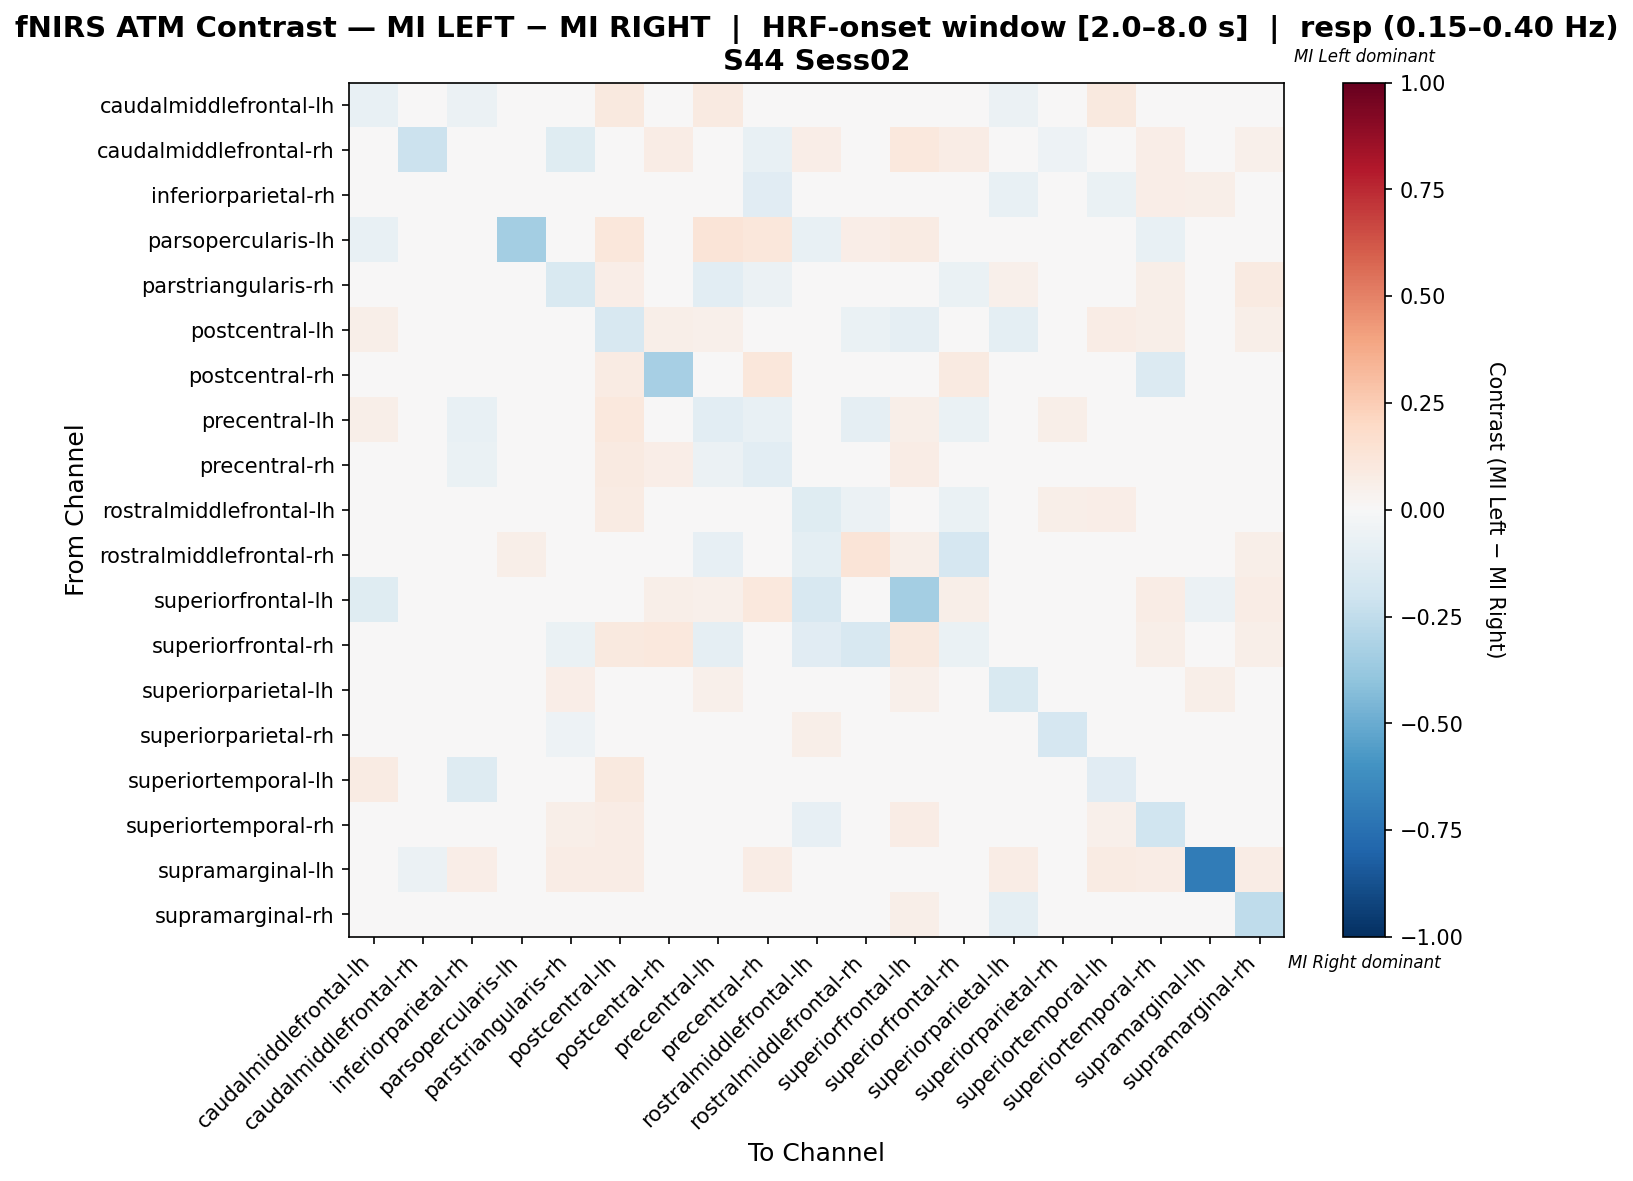

Values plotted in this chart, from the file beside it:
, caudalmiddlefrontal-lh, caudalmiddlefrontal-rh, inferiorparietal-rh, parsopercularis-lh, parstriangularis-rh, postcentral-lh, postcentral-rh, precentral-lh, precentral-rh, rostralmiddlefrontal-lh, rostralmiddlefrontal-rh, superiorfrontal-lh, superiorfrontal-rh, superiorparietal-lh, superiorparietal-rh, superiortemporal-lh, superiortemporal-rh, supramarginal-lh, supramarginal-rh
caudalmiddlefrontal-lh, -0.07441, 0.02564, -0.06134, -0.01961, 0.02564, 0.09402, 0.03419, 0.08899, -0.04173, -0.03972, 0.0, -0.04676, 0.0, -0.06134, 0.02061, 0.09402, -0.03318, 0.0, -0.005028
caudalmiddlefrontal-rh, 0.03125, -0.2187, 0.0, 0.0, -0.125, 0.02083, 0.07292, 0.0, -0.07292, 0.0625, 0.0, 0.1042, 0.07292, 0.02083, -0.05208, 0.0, 0.0625, -0.03125, 0.05208
inferiorparietal-rh, -0.02877, 0.0, -0.04438, 0.0, -0.007497, 0.04255, 0.04255, -0.03607, -0.1146, 0.03546, 0.0, 0.03546, 0.0, -0.07173, 0.04924, -0.06464, 0.06353, 0.05674, 0.04215
parsopercularis-lh, -0.07407, 0.0, 0.0, -0.3385, 0.0, 0.1094, 0.03125, 0.125, 0.1094, -0.07407, 0.0625, 0.07812, 0.04514, 0.0, 0.0, 0.0, -0.07407, 0.0, 0.0
parstriangularis-rh, 0.03243, -0.02128, -0.04727, 0.0, -0.1519, 0.06486, 0.03784, -0.1057, -0.05739, 0.01185, -0.02599, 0.04865, -0.06383, 0.05405, 0.0006901, 0.02841, 0.05946, 0.04324, 0.09189
postcentral-lh, 0.05932, 0.0, 0.02966, 0.02119, -0.02746, -0.1607, 0.05932, 0.05195, 0.04771, -0.02323, -0.06984, -0.08883, -0.02323, -0.1015, 0.04237, 0.07203, 0.05508, -0.003139, 0.05932
postcentral-rh, 0.02759, 0.04828, 0.02759, 0.0, 0.03448, 0.08276, -0.3334, 0.03448, 0.1103, -0.002099, 0.0, -0.004198, 0.08966, 0.02759, 0.03448, -0.008996, -0.1346, 0.01379, -0.04768
precentral-lh, 0.06136, 0.0, -0.075, 0.04545, -0.03295, 0.108, 0.04545, -0.1057, -0.07727, -0.02841, -0.08636, 0.05682, -0.06364, 0.03409, 0.05682, -0.04091, 0.03977, 0.02273, 0.03977
precentral-rh, 0.004122, 0.004985, -0.06991, 0.01845, -0.005221, 0.08856, 0.07011, -0.0621, -0.1081, -0.002395, -0.04169, 0.07749, 0.006281, -0.005221, -0.001531, -0.02693, 0.0382, 0.03321, -0.01825
rostralmiddlefrontal-lh, 0.00236, 0.04698, 0.02013, -0.02198, 0.02072, 0.08297, 0.007301, -0.01836, -0.007965, -0.1179, -0.05922, -0.01895, -0.06593, -0.01283, 0.0604, 0.06586, -0.01711, 0.006711, 0.02685
rostralmiddlefrontal-rh, 0.0, 0.01408, 0.0, 0.05634, 0.002241, -0.003201, 0.0, -0.08003, -0.02369, -0.09411, 0.1303, 0.05634, -0.1709, 0.0, 0.01408, 0.04225, 0.0, 0.0, 0.05634
superiorfrontal-lh, -0.1222, 0.0383, 0.02979, 0.02128, 0.04255, 0.01835, 0.05957, 0.05106, 0.1021, -0.1577, 0.008511, -0.3411, 0.05957, 0.03258, 0.02979, 0.04255, 0.07234, -0.05971, 0.07234
superiorfrontal-rh, 0.0, 0.04065, 0.0, -0.01127, -0.06818, 0.09922, 0.1057, -0.08758, 0.009978, -0.1136, -0.1574, 0.09756, -0.06948, 0.04065, 0.0, 0.0, 0.05691, 0.0, 0.05691
superiorparietal-lh, -0.03134, 0.00625, -0.04076, 0.0, 0.06875, -0.02201, 0.0375, 0.05, -0.009507, -0.011, 0.0, 0.0515, 0.01875, -0.1552, -0.007923, 0.006162, 0.0265, 0.05625, -0.04393
superiorparietal-rh, 0.03704, -0.04818, 0.04381, 0.0, -0.05435, 0.03704, 0.04321, 0.04938, -0.02349, 0.06173, 0.01852, 0.03086, 0.0, -0.04818, -0.1683, 0.04321, -0.01144, 0.03704, -0.04788
superiortemporal-lh, 0.08021, 0.005348, -0.1328, 0.0, 0.0004551, 0.09626, -0.0264, -0.04745, -0.04233, 0.01126, 0.0107, 0.04278, 0.0, -0.04233, 0.04278, -0.1163, 0.02685, 0.04278, 0.04813
superiortemporal-rh, -0.04808, 0.0201, 0.04762, -0.02273, 0.05528, 0.07035, 0.00217, 0.0402, 0.01725, -0.08349, 0.0, 0.07538, 0.03518, -0.01793, -0.04568, 0.05025, -0.1976, 0.0402, -0.03849
supramarginal-lh, 0.016, -0.05882, 0.064, 0.0, 0.072, 0.072, 0.032, 0.048, 0.072, 0.024, 0.0, 0.01318, 0.0, 0.072, 0.048, 0.08, 0.072, -0.6984, 0.072
supramarginal-rh, 0.01852, 0.01389, 0.03836, 0.0, 0.0291, 0.0291, 0.04696, 0.03704, -0.02778, 0.02778, 0.02778, 0.06019, 0.03241, -0.1012, -0.0205, 0.02844, -0.01852, 0.03241, -0.254
